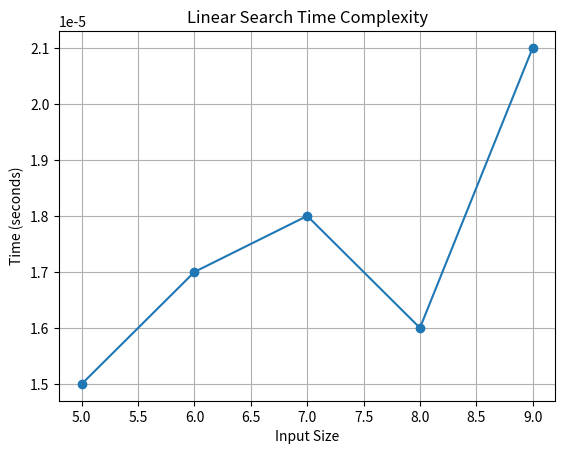

Write the Python code that produced this figure.
import matplotlib.pyplot as plt

# Given data
sizes = [9, 8, 7, 6, 5]
times = [0.000021, 0.000016, 0.000018, 0.000017, 0.000015]

# Plot
plt.figure()
plt.plot(sizes, times, marker='o')
plt.xlabel("Input Size")
plt.ylabel("Time (seconds)")
plt.title("Linear Search Time Complexity")
plt.grid(True)

plt.show()
